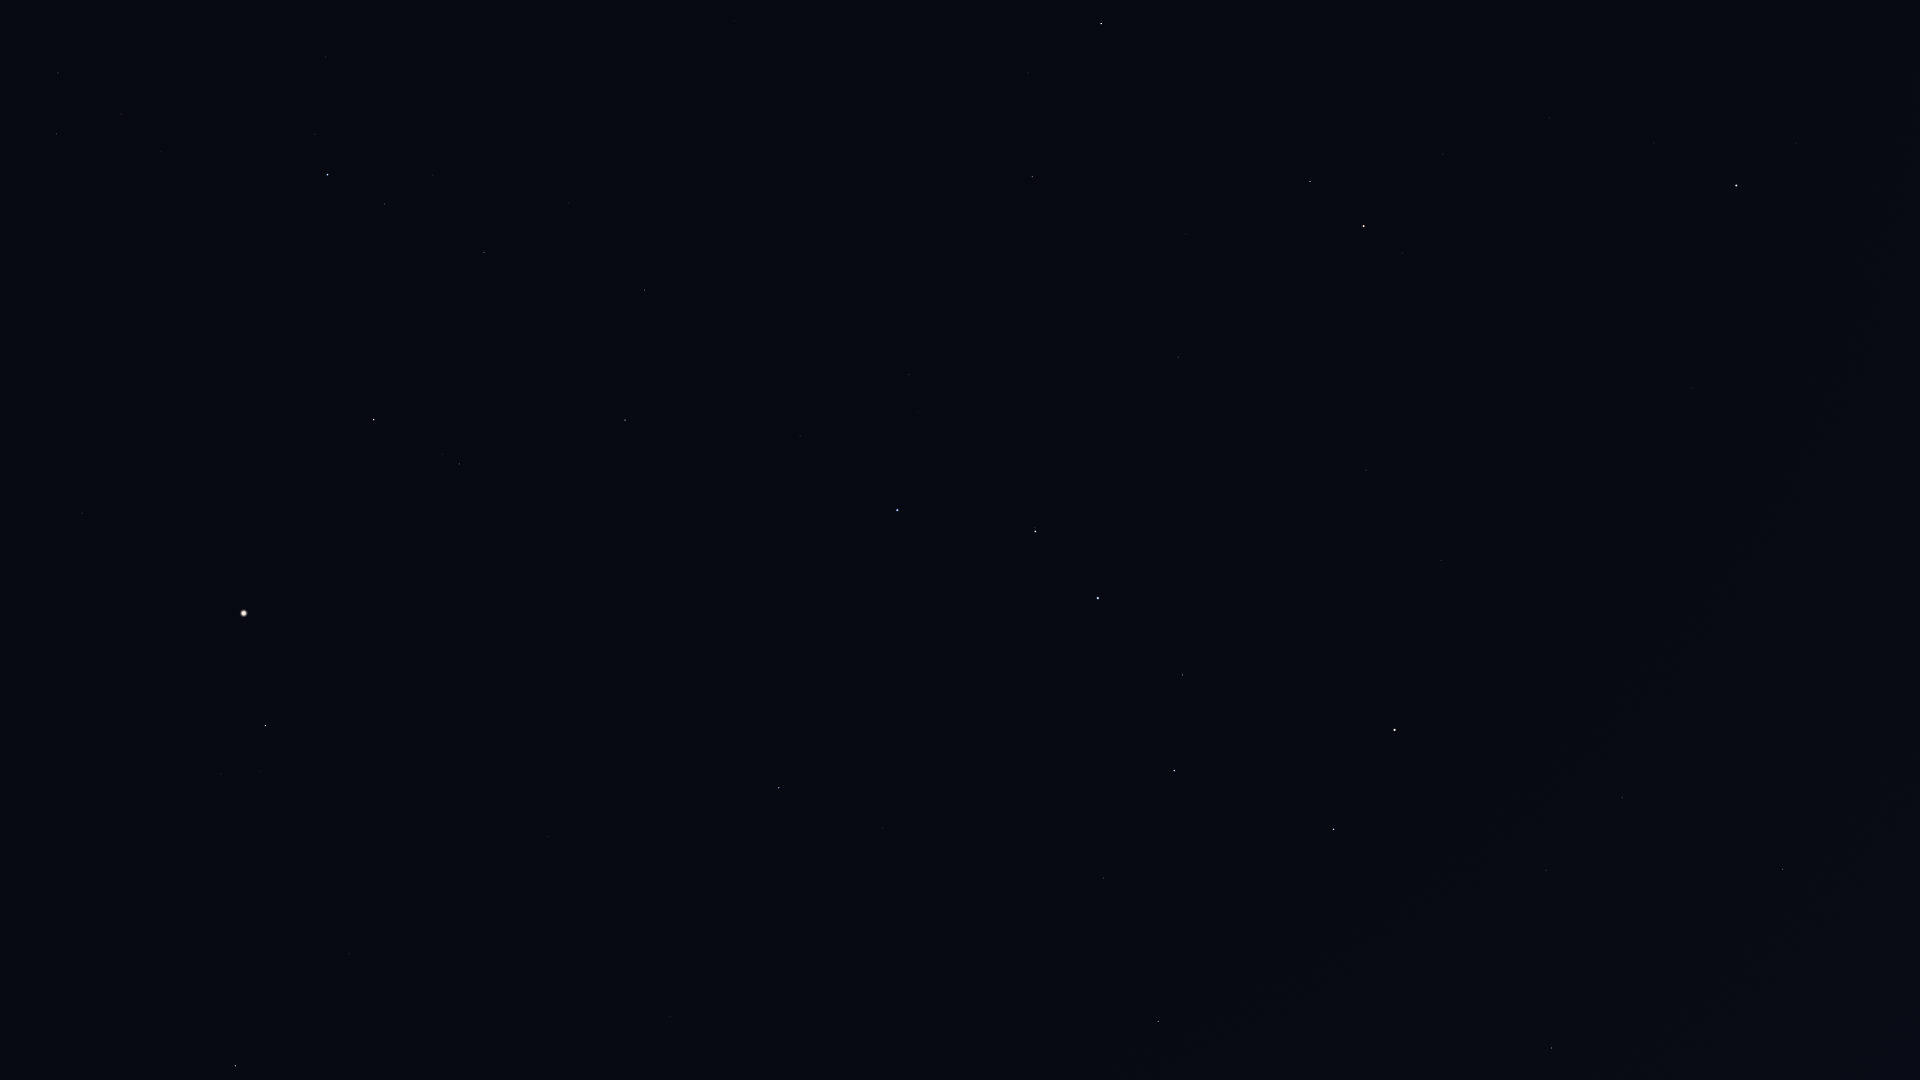

The file beside this chart, header and first rows:
Star_ID, Name, X, Y
40687, Násti, 1816, 850
41704, Muscida, 1783, 869
53910, Merak, 1334, 829
54061, Dubhe, 1395, 730
54539, HIP 54539, 1158, 1021
56211, Giausar, 1441, 560
57399, Taiyangshou, 1103, 878
57820, Aniara, 1239, 717
58001, Phecda, 1174, 771
58952, Tonatiuh, 1512, 401
59774, Megrez, 1183, 675
61177, Funi, 1448, 409
61281, HIP 61281, 1366, 470
61317, Chara, 883, 828
62223, La Superba, 929, 743
62423, Tianyi, 1298, 486
62956, Alioth, 1098, 598
63076, Taiyi, 1264, 487
63125, Cor Caroli, 779, 788
63608, Vindemiatrix, 235, 1066
64241, Diadem, 349, 954
64394, HIP 64394, 548, 837
65378, Mizar, 1035, 532
65477, Alcor, 1035, 527
66192, Liesma, 1000, 514
67301, Alkaid, 897, 510
67459, HIP 67459, 221, 774
67927, Muphrid, 265, 726
68756, Thuban, 1178, 357
69673, Arcturus, 244, 613
69732, Xuange, 800, 436
71053, HIP 71053, 459, 464
71075, Seginus, 625, 420
71795, HIP 71795, 82, 513
72105, Izar, 374, 420
72487, Merga, 773, 319
72607, Kochab, 1364, 226
72845, Arcalís, 168, 421
73136, Baekdu, 1379, 216
73555, Nekkar, 644, 290
74961, Nikawiy, 665, 218
75097, Pherkad, 1310, 182
75411, Alkalurops, 569, 203
75458, Edasich, 1032, 177
75695, Nusakan, 385, 204
76127, HIP 76127, 433, 175
76267, Alphecca, 327, 175
76952, HIP 76952, 315, 134
77450, Gudja, 121, 114
77512, HIP 77512, 308, 99
77760, HIP 77760, 676, 82
78159, HIP 78159, 326, 57
78493, HIP 78493, 394, 37
78527, HIP 78527, 1028, 73
79043, Marsic, 89, 3
80331, Athebyne, 1101, 24
85822, Yildun, 1654, 143
